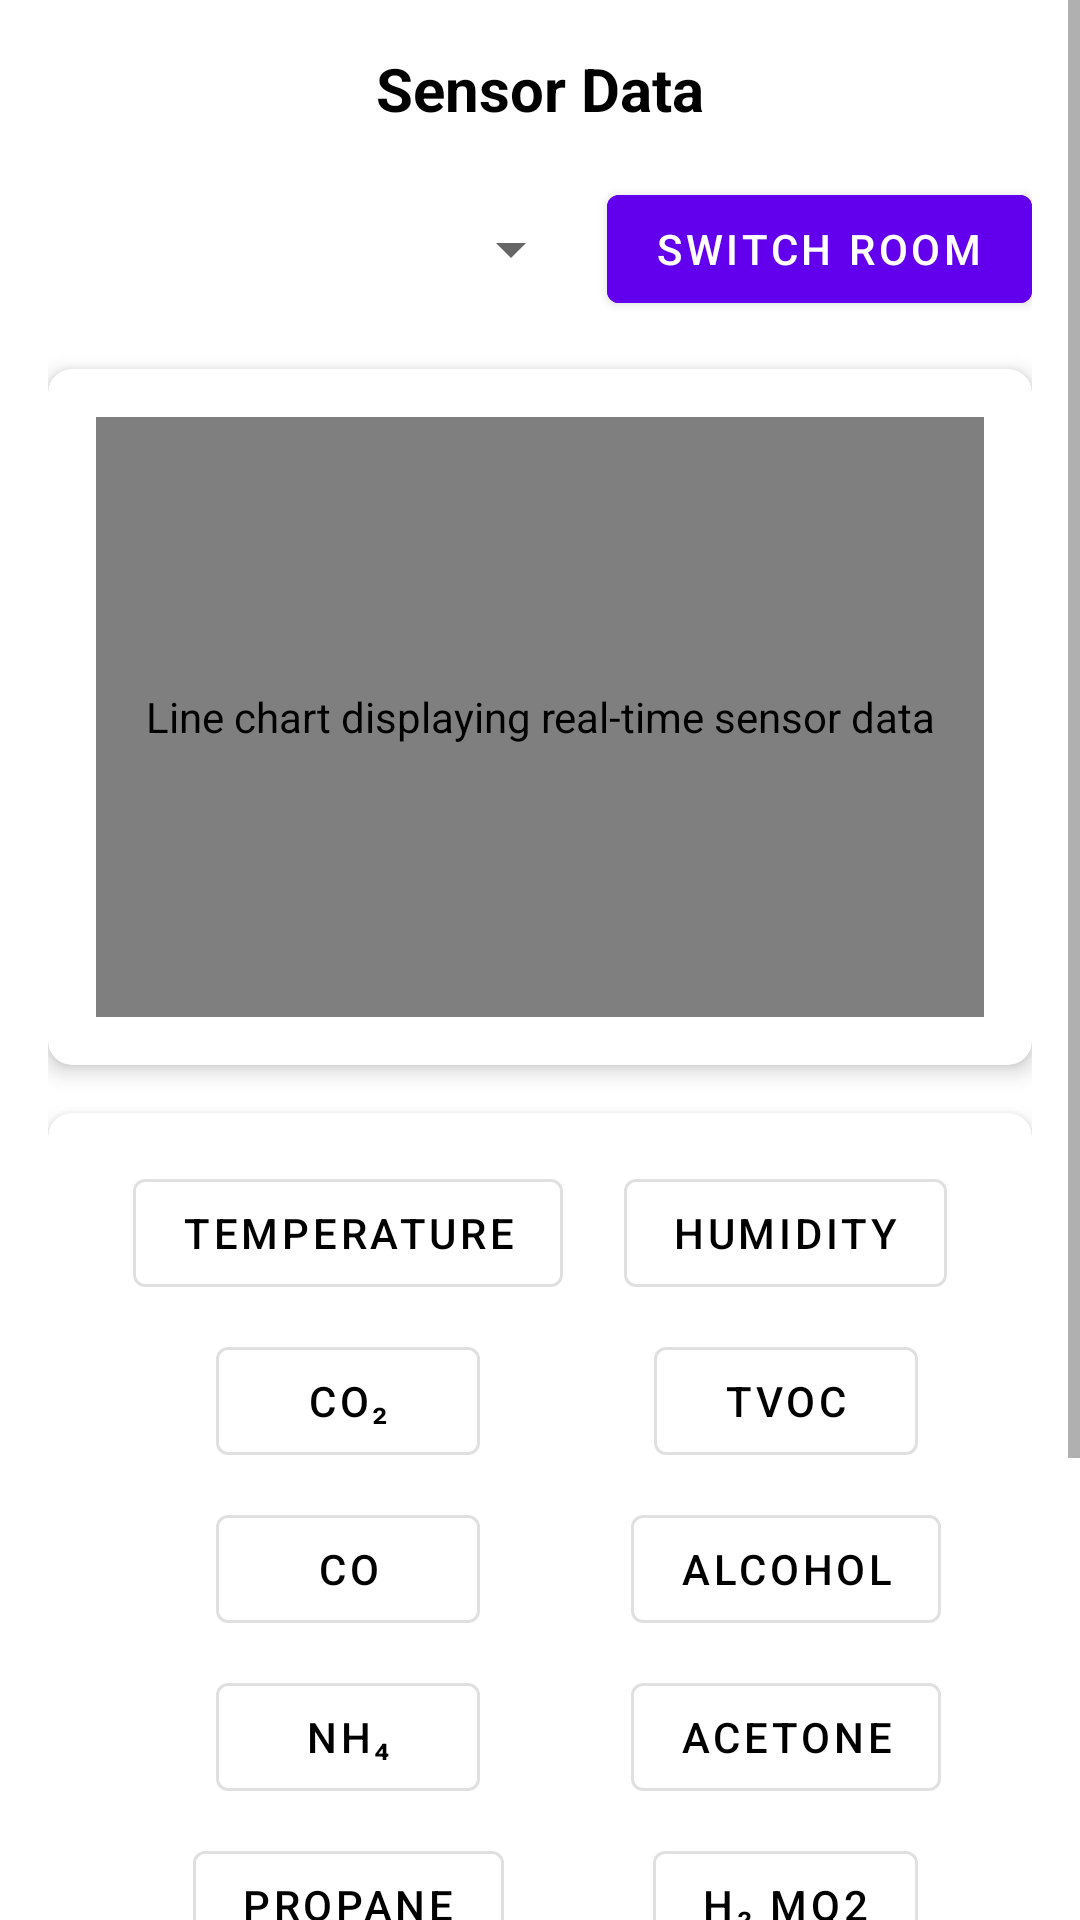

The Android layout XML behind this screen, and the referenced resources:
<!-- AndroidManifest.xml: application theme AppTheme.Light -->
<!-- res/layout/activity_data_log.xml -->
<?xml version="1.0" encoding="utf-8"?>
<ScrollView
    xmlns:android="http://schemas.android.com/apk/res/android"
    xmlns:app="http://schemas.android.com/apk/res-auto"
    xmlns:tools="http://schemas.android.com/tools"
    android:id="@+id/main"
    android:layout_width="match_parent"
    android:layout_height="match_parent"
    android:background="@color/settingsBackgroundColor"
    android:fillViewport="true">

    <LinearLayout
        android:layout_width="match_parent"
        android:layout_height="wrap_content"
        android:orientation="vertical"
        android:padding="16dp">

        
        <TextView
            android:id="@+id/DataTextView"
            android:layout_width="wrap_content"
            android:layout_height="wrap_content"
            android:text="Sensor Data"
            android:textSize="20sp"
            android:textStyle="bold"
            android:textColor="@color/settingsTextColor"
            android:layout_gravity="center_horizontal"
            android:layout_marginBottom="16dp" />

        
        <LinearLayout
            android:layout_width="match_parent"
            android:layout_height="wrap_content"
            android:orientation="horizontal"
            android:gravity="center_vertical"
            android:layout_marginBottom="16dp">

            <Spinner
                android:id="@+id/room_spinner"
                android:layout_width="0dp"
                android:layout_height="48dp"
                android:layout_weight="1"
                android:contentDescription="Dropdown to select the room for sensor data display"
                android:popupBackground="@color/settingsBackgroundColor"
                android:spinnerMode="dropdown"/>

            <com.google.android.material.button.MaterialButton
                android:id="@+id/switch_room_button"
                android:layout_width="wrap_content"
                android:layout_height="wrap_content"
                android:layout_marginStart="8dp"
                android:backgroundTint="?attr/colorPrimary"
                android:contentDescription="Button to switch to the selected room"
                android:text="Switch Room"
                android:textColor="@color/white"
                tools:ignore="RedundantDescriptionCheck" />
        </LinearLayout>

        
        <com.google.android.material.card.MaterialCardView
            android:id="@+id/chartCard"
            android:layout_width="match_parent"
            android:layout_height="wrap_content"
            app:cardCornerRadius="8dp"
            app:cardElevation="4dp"
            app:cardBackgroundColor="@color/settingsBackgroundColor"
            android:layout_marginBottom="16dp">

            <com.github.mikephil.charting.charts.LineChart
                android:id="@+id/lineChart"
                android:layout_width="match_parent"
                android:layout_height="200dp"
                android:layout_margin="16dp"
                android:contentDescription="Line chart displaying real-time sensor data" />
        </com.google.android.material.card.MaterialCardView>

        
        <com.google.android.material.card.MaterialCardView
            android:id="@+id/sensorButtonsCard"
            android:layout_width="match_parent"
            android:layout_height="wrap_content"
            app:cardCornerRadius="8dp"
            app:cardElevation="4dp"
            app:cardBackgroundColor="@color/settingsBackgroundColor"
            android:layout_marginBottom="16dp">

            <androidx.constraintlayout.widget.ConstraintLayout
                android:layout_width="match_parent"
                android:layout_height="wrap_content"
                android:padding="16dp">

                
                <androidx.constraintlayout.helper.widget.Flow
                    android:id="@+id/flow"
                    android:layout_width="0dp"
                    android:layout_height="wrap_content"
                    app:layout_constraintStart_toStartOf="parent"
                    app:layout_constraintEnd_toEndOf="parent"
                    app:flow_wrapMode="aligned"
                    app:flow_horizontalGap="8dp"
                    app:flow_verticalGap="8dp"
                    app:flow_horizontalAlign="start"
                    app:flow_maxElementsWrap="4"
                    app:constraint_referenced_ids="temp_button,humidity_button,co2_button,tvoc_button,co_button,alcohol_button,nh4_button,acetone_button,propane_button,h2mq2_button,toluene_button"
                    tools:ignore="MissingConstraints" />

                
                <com.google.android.material.button.MaterialButton
                    android:id="@+id/temp_button"
                    android:layout_width="wrap_content"
                    android:layout_height="wrap_content"
                    android:text="Temperature"
                    android:textColor="@color/settingsTextColor"
                    style="@style/Widget.MaterialComponents.Button.OutlinedButton" />

                
                <com.google.android.material.button.MaterialButton
                    android:id="@+id/humidity_button"
                    android:layout_width="wrap_content"
                    android:layout_height="wrap_content"
                    android:text="Humidity"
                    android:textColor="@color/settingsTextColor"
                    style="@style/Widget.MaterialComponents.Button.OutlinedButton" />

                
                <com.google.android.material.button.MaterialButton
                    android:id="@+id/co2_button"
                    android:layout_width="wrap_content"
                    android:layout_height="wrap_content"
                    android:text="CO₂"
                    android:textColor="@color/settingsTextColor"
                    style="@style/Widget.MaterialComponents.Button.OutlinedButton" />

                
                <com.google.android.material.button.MaterialButton
                    android:id="@+id/tvoc_button"
                    android:layout_width="wrap_content"
                    android:layout_height="wrap_content"
                    android:text="TVOC"
                    android:textColor="@color/settingsTextColor"
                    style="@style/Widget.MaterialComponents.Button.OutlinedButton" />

                
                <com.google.android.material.button.MaterialButton
                    android:id="@+id/co_button"
                    android:layout_width="wrap_content"
                    android:layout_height="wrap_content"
                    android:text="CO"
                    android:textColor="@color/settingsTextColor"
                    style="@style/Widget.MaterialComponents.Button.OutlinedButton" />

                
                <com.google.android.material.button.MaterialButton
                    android:id="@+id/alcohol_button"
                    android:layout_width="wrap_content"
                    android:layout_height="wrap_content"
                    android:text="Alcohol"
                    android:textColor="@color/settingsTextColor"
                    style="@style/Widget.MaterialComponents.Button.OutlinedButton" />

                
                <com.google.android.material.button.MaterialButton
                    android:id="@+id/nh4_button"
                    android:layout_width="wrap_content"
                    android:layout_height="wrap_content"
                    android:text="NH₄"
                    android:textColor="@color/settingsTextColor"
                    style="@style/Widget.MaterialComponents.Button.OutlinedButton" />

                
                <com.google.android.material.button.MaterialButton
                    android:id="@+id/acetone_button"
                    android:layout_width="wrap_content"
                    android:layout_height="wrap_content"
                    android:text="Acetone"
                    android:textColor="@color/settingsTextColor"
                    style="@style/Widget.MaterialComponents.Button.OutlinedButton" />

                
                <com.google.android.material.button.MaterialButton
                    android:id="@+id/propane_button"
                    android:layout_width="wrap_content"
                    android:layout_height="wrap_content"
                    android:text="Propane"
                    android:textColor="@color/settingsTextColor"
                    style="@style/Widget.MaterialComponents.Button.OutlinedButton" />

                
                <com.google.android.material.button.MaterialButton
                    android:id="@+id/h2mq2_button"
                    android:layout_width="wrap_content"
                    android:layout_height="wrap_content"
                    android:text="H₂ MQ2"
                    android:textColor="@color/settingsTextColor"
                    style="@style/Widget.MaterialComponents.Button.OutlinedButton" />

                
                <com.google.android.material.button.MaterialButton
                    android:id="@+id/toluene_button"
                    android:layout_width="wrap_content"
                    android:layout_height="wrap_content"
                    android:text="Toluene"
                    android:textColor="@color/settingsTextColor"
                    style="@style/Widget.MaterialComponents.Button.OutlinedButton" />

            </androidx.constraintlayout.widget.ConstraintLayout>
        </com.google.android.material.card.MaterialCardView>

        
        <com.google.android.material.card.MaterialCardView
            android:id="@+id/actionsCard"
            android:layout_width="match_parent"
            android:layout_height="wrap_content"
            app:cardCornerRadius="8dp"
            app:cardElevation="4dp"
            app:cardBackgroundColor="@color/settingsBackgroundColor">

            <LinearLayout
                android:layout_width="match_parent"
                android:layout_height="wrap_content"
                android:orientation="vertical"
                android:padding="16dp"
                android:gravity="center_horizontal">

                
                <com.google.android.material.button.MaterialButton
                    android:id="@+id/SaveToCSV"
                    android:layout_width="wrap_content"
                    android:layout_height="wrap_content"
                    android:text="Export Data"
                    android:backgroundTint="?attr/colorPrimary"
                    android:textColor="@color/white"
                    android:contentDescription="Button to export the data displayed to a CSV file" />

            </LinearLayout>
        </com.google.android.material.card.MaterialCardView>

    </LinearLayout>
</ScrollView>
<!-- resources referenced by this layout -->
<resources>
  <color name="settingsBackgroundColor">#FFFFFF</color>
  <color name="settingsTextColor">#000000</color>
  <color name="white">#FFFFFF</color>
  <style name="AppTheme.Light" parent="Theme.MaterialComponents.Light.NoActionBar">
          
          <item name="colorPrimary">@color/purple_500</item>
          <item name="colorPrimaryVariant">@color/purple_700</item>
          <item name="colorOnPrimary">@color/white</item>
  
          
          <item name="colorSecondary">@color/teal_200</item>
          <item name="colorSecondaryVariant">@color/teal_700</item>
          <item name="colorOnSecondary">@color/black</item>
  
          
          <item name="android:colorBackground">@color/white</item>
          <item name="colorOnBackground">@color/black</item>
  
          <item name="android:windowBackground">@color/backgroundColor</item>
  
          
          <item name="colorSurface">@color/white</item>
          <item name="colorOnSurface">@color/black</item>
  
          
          <item name="android:textColor">@color/black</item>
          <item name="android:textColorHint">@color/gray</item>
      </style>
  <color name="purple_500">#6200EE</color>
  <color name="purple_700">#3700B3</color>
  <color name="teal_200">#03DAC5</color>
  <color name="teal_700">#018786</color>
  <color name="black">#000000</color>
  <color name="backgroundColor">#FFFFFF</color>
  <color name="gray">#808080</color>
</resources>
